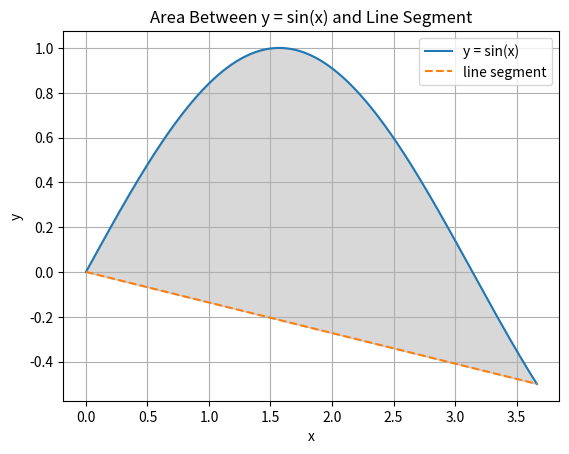

Source code (Python):
import numpy as np
from scipy.integrate import quad
import matplotlib.pyplot as plt

def f(x):
    return np.sin(x)

def g(x):
    return - (3 / (7 * np.pi)) * x  # Line from (0,0) to (7π/6, -1/2)

# 1. Definite Integral Method
a = 0
b = 7 * np.pi / 6

def area_between(x):
    return abs(f(x) - g(x))

area_integral, _ = quad(area_between, a, b)

# 2. Monte Carlo Simulation
np.random.seed(0)
N = 100000
x_rand = np.random.uniform(a, b, N)
y_min = min(np.sin(b), g(b))
y_max = max(np.sin(a), g(a))
y_rand = np.random.uniform(y_min, y_max, N)

f_vals = f(x_rand)
g_vals = g(x_rand)
y_curve = abs(f_vals - g_vals)
count_under = np.sum(y_rand < y_curve)
area_rect = (b - a) * (y_max - y_min)
area_mc = area_rect * count_under / N

print(f"Area using definite integral: {area_integral:.6f}")
print(f"Area using Monte Carlo (N={N}): {area_mc:.6f}")

#Ploting the graph
x_vals = np.linspace(a, b, 500)
plt.plot(x_vals, f(x_vals), label='y = sin(x)')
plt.plot(x_vals, g(x_vals), label='line segment', linestyle='--')
plt.fill_between(x_vals, f(x_vals), g(x_vals), color='gray', alpha=0.3)
plt.legend()
plt.title('Area Between y = sin(x) and Line Segment')
plt.xlabel('x')
plt.ylabel('y')
plt.grid(True)
plt.show()
